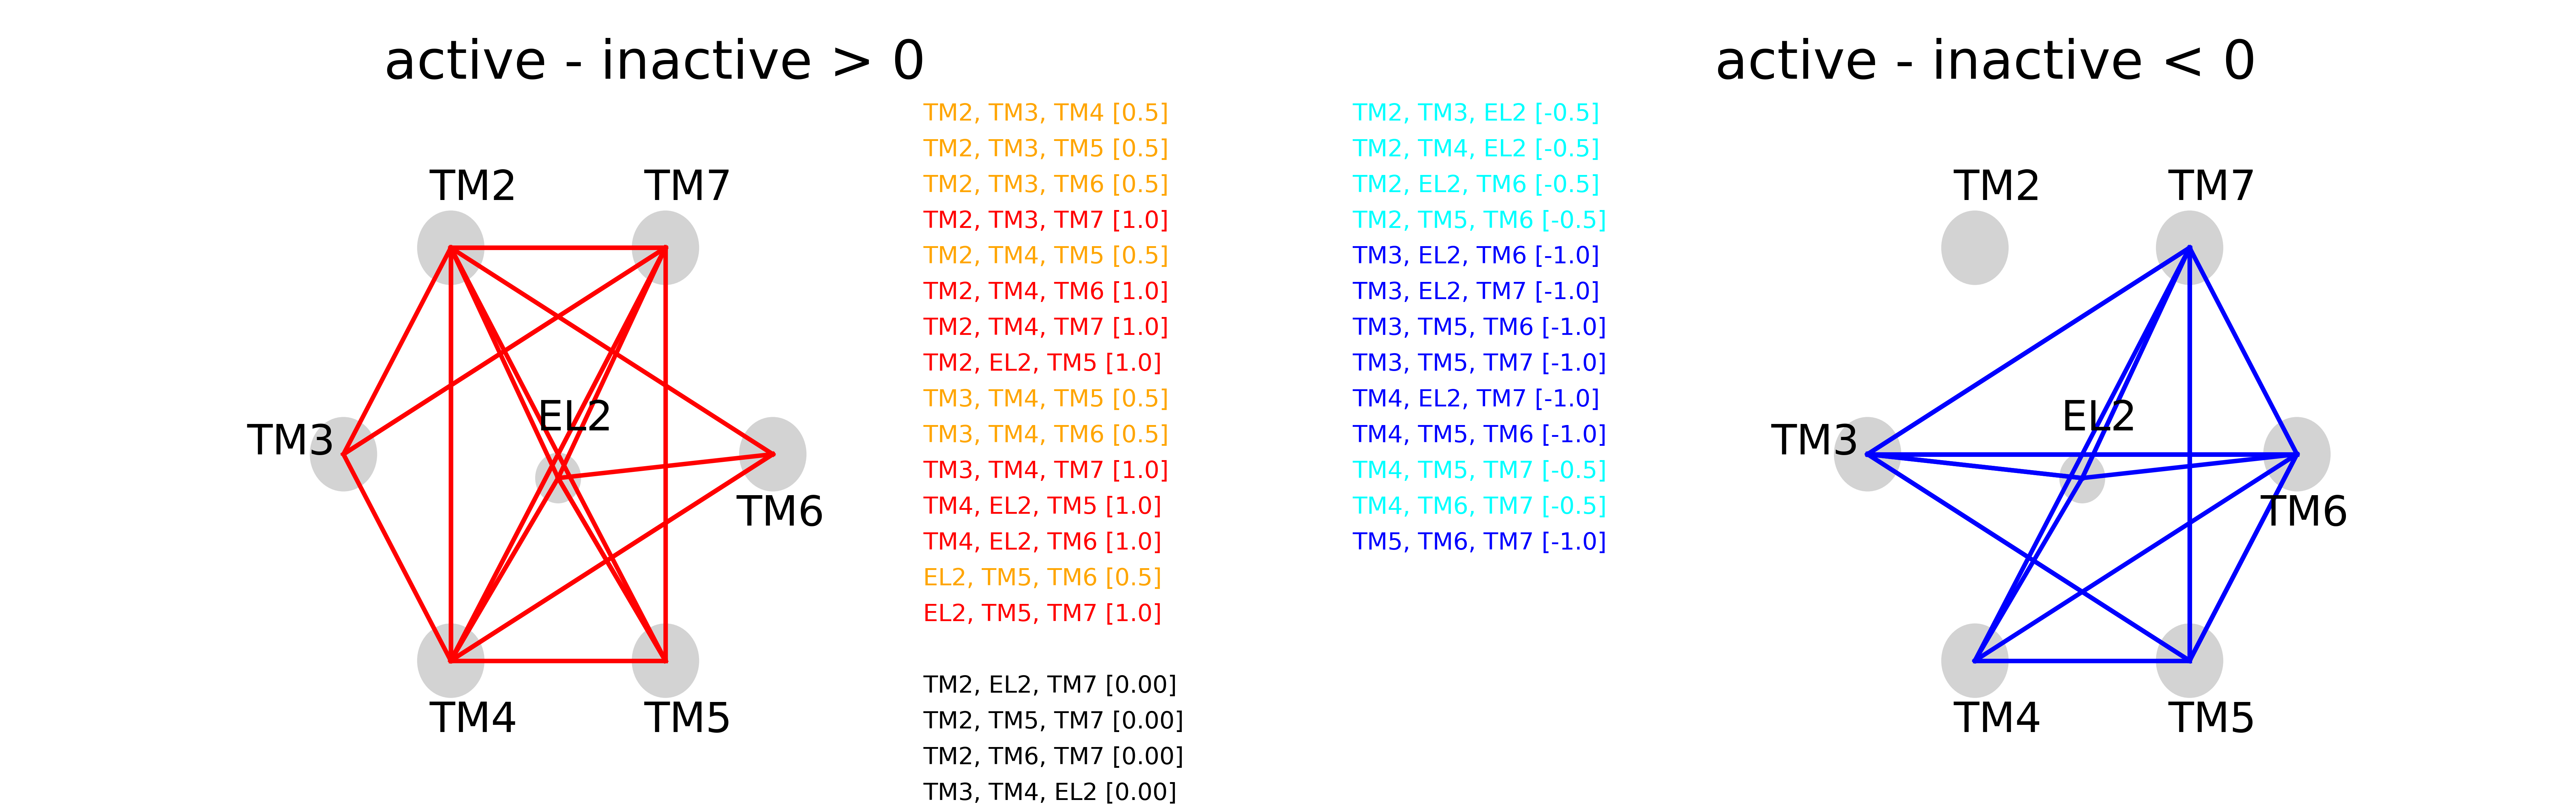

The table this chart was drawn from, first rows:
labels, a.7cmu-i.3pbl
x2ee, x3ee, x4ee, 1.00
x2ee, x3ee, xEL2, 0.00
x2ee, x3ee, x5ee, 1.00
x2ee, x3ee, x6ee, 1.00
x2ee, x3ee, x7ee, 1.00
x2ee, x4ee, xEL2, 0.00
x2ee, x4ee, x5ee, 1.00
x2ee, x4ee, x6ee, 1.00
x2ee, x4ee, x7ee, 1.00
x2ee, xEL2, x5ee, 1.00
x2ee, xEL2, x6ee, 0.00
x2ee, xEL2, x7ee, 0.00
x2ee, x5ee, x6ee, 0.00
x2ee, x5ee, x7ee, 0.00
x2ee, x6ee, x7ee, 0.00
x3ee, x4ee, xEL2, 0.00
x3ee, x4ee, x5ee, 1.00
x3ee, x4ee, x6ee, 1.00
x3ee, x4ee, x7ee, 1.00
x3ee, xEL2, x5ee, 0.00
x3ee, xEL2, x6ee, -1.00
x3ee, xEL2, x7ee, -1.00
x3ee, x5ee, x6ee, -1.00
x3ee, x5ee, x7ee, -1.00
x3ee, x6ee, x7ee, 0.00
x4ee, xEL2, x5ee, 1.00
x4ee, xEL2, x6ee, 1.00
x4ee, xEL2, x7ee, -1.00
x4ee, x5ee, x6ee, -1.00
x4ee, x5ee, x7ee, 0.00
x4ee, x6ee, x7ee, 0.00
xEL2, x5ee, x6ee, 0.00
xEL2, x5ee, x7ee, 1.00
xEL2, x6ee, x7ee, 0.00
x5ee, x6ee, x7ee, -1.00
